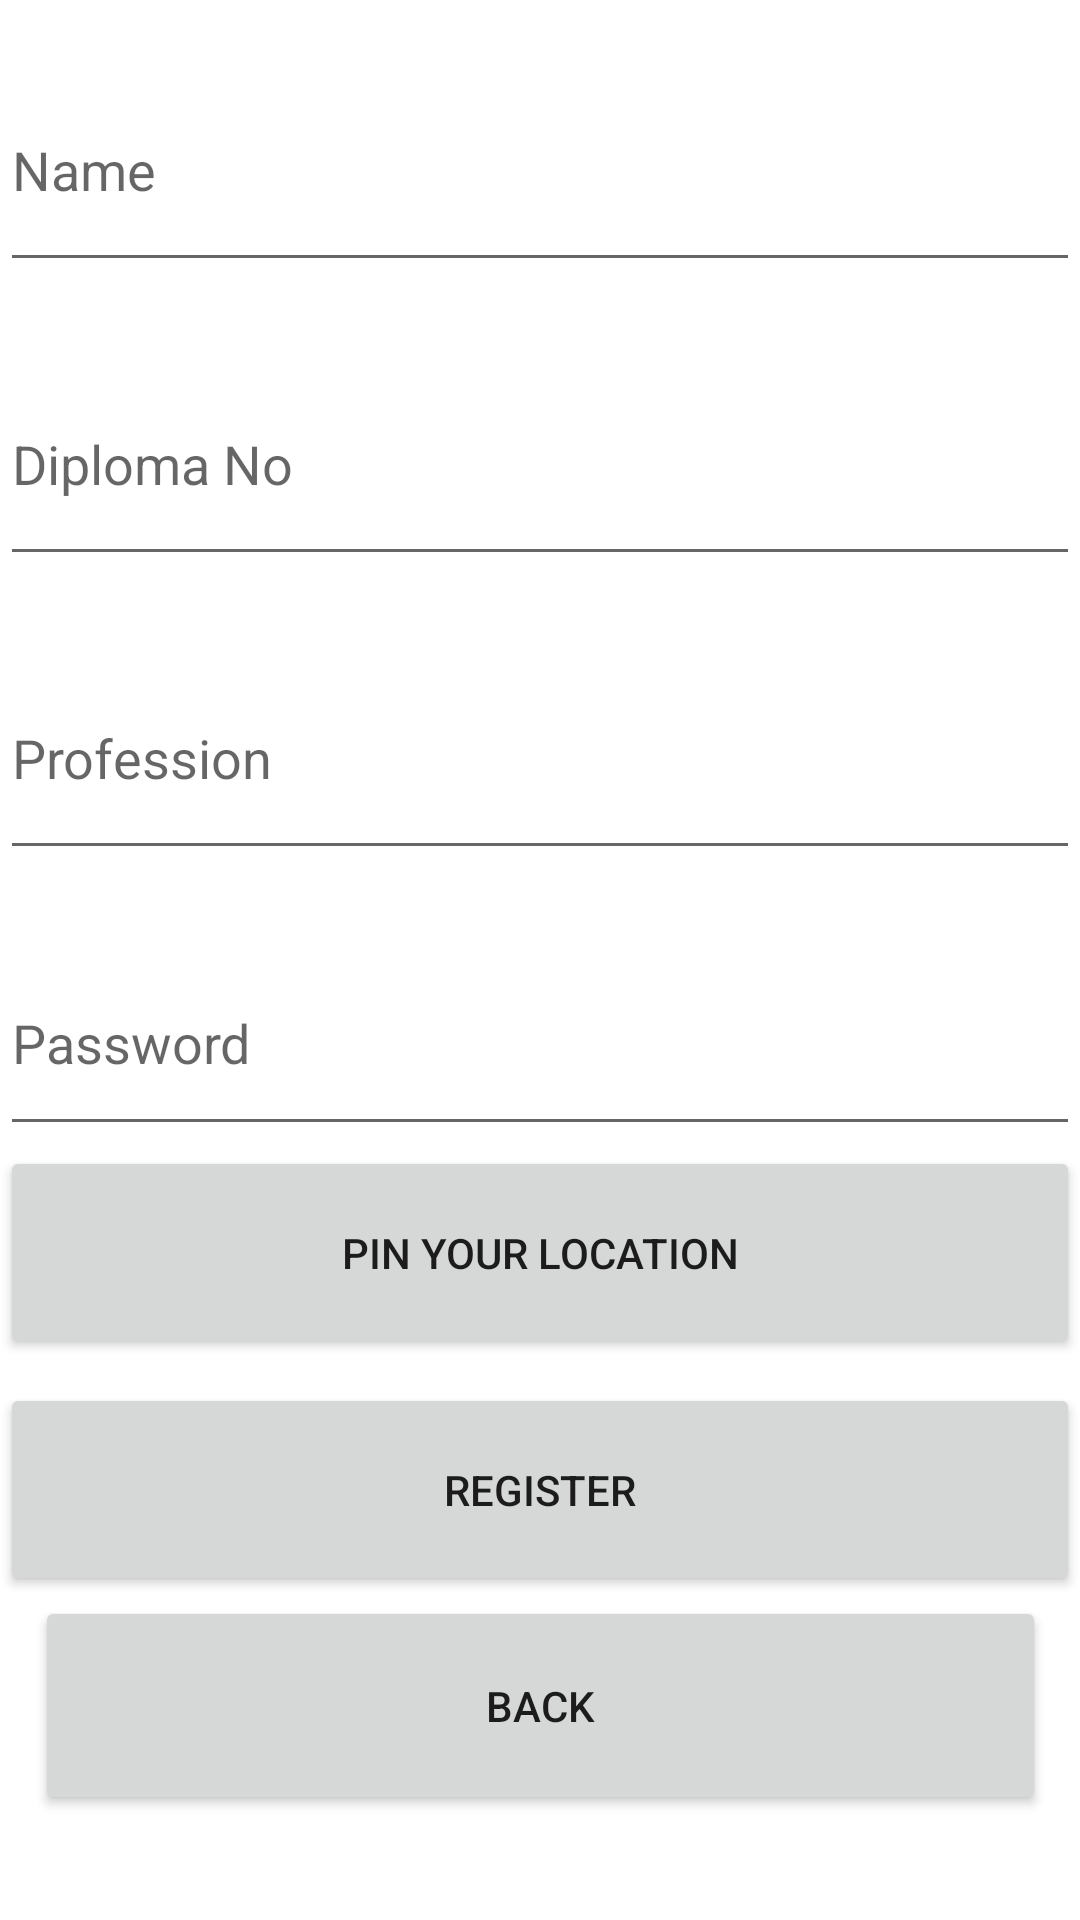

Write the Android layout XML for this screen, with the resource values it uses.
<!-- AndroidManifest.xml: application theme Theme.HealthServiceProvider -->
<!-- res/layout/activity_provider_register.xml -->
<?xml version="1.0" encoding="utf-8"?>
<androidx.constraintlayout.widget.ConstraintLayout xmlns:android="http://schemas.android.com/apk/res/android"
    xmlns:app="http://schemas.android.com/apk/res-auto"
    xmlns:tools="http://schemas.android.com/tools"
    android:layout_width="match_parent"
    android:layout_height="match_parent"
    tools:context=".ProviderRegister">

    <EditText
        android:id="@+id/textProviderRegisterProfession"
        android:layout_width="0dp"
        android:layout_height="78dp"
        android:layout_marginTop="20dp"
        android:ems="10"
        android:hint="Profession"
        android:inputType="textPersonName"
        app:layout_constraintEnd_toEndOf="parent"
        app:layout_constraintHorizontal_bias="0.0"
        app:layout_constraintStart_toStartOf="parent"
        app:layout_constraintTop_toBottomOf="@+id/textProviderRegisterDiploma" />

    <EditText
        android:id="@+id/textProviderRegisterName"
        android:layout_width="0dp"
        android:layout_height="78dp"
        android:layout_marginTop="16dp"
        android:ems="10"
        android:hint="Name"
        android:inputType="textPersonName"
        app:layout_constraintEnd_toEndOf="parent"
        app:layout_constraintHorizontal_bias="1.0"
        app:layout_constraintStart_toStartOf="parent"
        app:layout_constraintTop_toTopOf="parent" />

    <EditText
        android:id="@+id/textProviderRegisterDiploma"
        android:layout_width="0dp"
        android:layout_height="78dp"
        android:layout_marginTop="20dp"
        android:ems="10"
        android:hint="Diploma No"
        android:inputType="textPersonName"
        app:layout_constraintEnd_toEndOf="parent"
        app:layout_constraintHorizontal_bias="0.0"
        app:layout_constraintStart_toStartOf="parent"
        app:layout_constraintTop_toBottomOf="@+id/textProviderRegisterName" />

    <EditText
        android:id="@+id/textProviderRegisterPassword"
        android:layout_width="0dp"
        android:layout_height="72dp"
        android:layout_marginTop="20dp"
        android:ems="10"
        android:hint="Password"
        android:inputType="textPassword"
        app:layout_constraintEnd_toEndOf="parent"
        app:layout_constraintHorizontal_bias="0.0"
        app:layout_constraintStart_toStartOf="parent"
        app:layout_constraintTop_toBottomOf="@+id/textProviderRegisterProfession" />

    <Button
        android:id="@+id/btnProviderRegister"
        android:layout_width="0dp"
        android:layout_height="71dp"
        android:layout_marginTop="8dp"
        android:text="REGISTER"
        app:layout_constraintEnd_toEndOf="parent"
        app:layout_constraintHorizontal_bias="0.0"
        app:layout_constraintStart_toStartOf="parent"
        app:layout_constraintTop_toBottomOf="@+id/btnPinLocation" />

    <Button
        android:id="@+id/btnPinLocation"
        android:layout_width="0dp"
        android:layout_height="71dp"
        android:text="PIN YOUR LOCATION"
        app:layout_constraintEnd_toEndOf="parent"
        app:layout_constraintHorizontal_bias="0.0"
        app:layout_constraintStart_toStartOf="parent"
        app:layout_constraintTop_toBottomOf="@+id/textProviderRegisterPassword" />

    <Button
        android:id="@+id/btnBackProviderRegister"
        android:layout_width="337dp"
        android:layout_height="73dp"
        android:text="BACK"
        app:layout_constraintBottom_toBottomOf="parent"
        app:layout_constraintEnd_toEndOf="parent"
        app:layout_constraintStart_toStartOf="parent"
        app:layout_constraintTop_toBottomOf="@+id/btnProviderRegister"
        app:layout_constraintVertical_bias="0.0" />
</androidx.constraintlayout.widget.ConstraintLayout>
<!-- resources referenced by this layout -->
<resources>
  <style name="Theme.HealthServiceProvider" parent="Theme.MaterialComponents.DayNight.DarkActionBar">
          
          <item name="colorPrimary">@color/purple_500</item>
          <item name="colorPrimaryVariant">@color/purple_700</item>
          <item name="colorOnPrimary">@color/white</item>
          
          <item name="colorSecondary">@color/teal_200</item>
          <item name="colorSecondaryVariant">@color/teal_700</item>
          <item name="colorOnSecondary">@color/black</item>
          
          <item name="android:statusBarColor" tools:targetApi="l">?attr/colorPrimaryVariant</item>
          
      </style>
  <!-- not gathered from this repository: default colours our renderer supplied (Android Studio template values) -->
  <color name="purple_500">#FF6200EE</color>
  <color name="purple_700">#FF3700B3</color>
  <color name="teal_200">#FF03DAC5</color>
  <color name="teal_700">#FF018786</color>
  <color name="black">#FF000000</color>
  <color name="white">#FFFFFFFF</color>
</resources>
